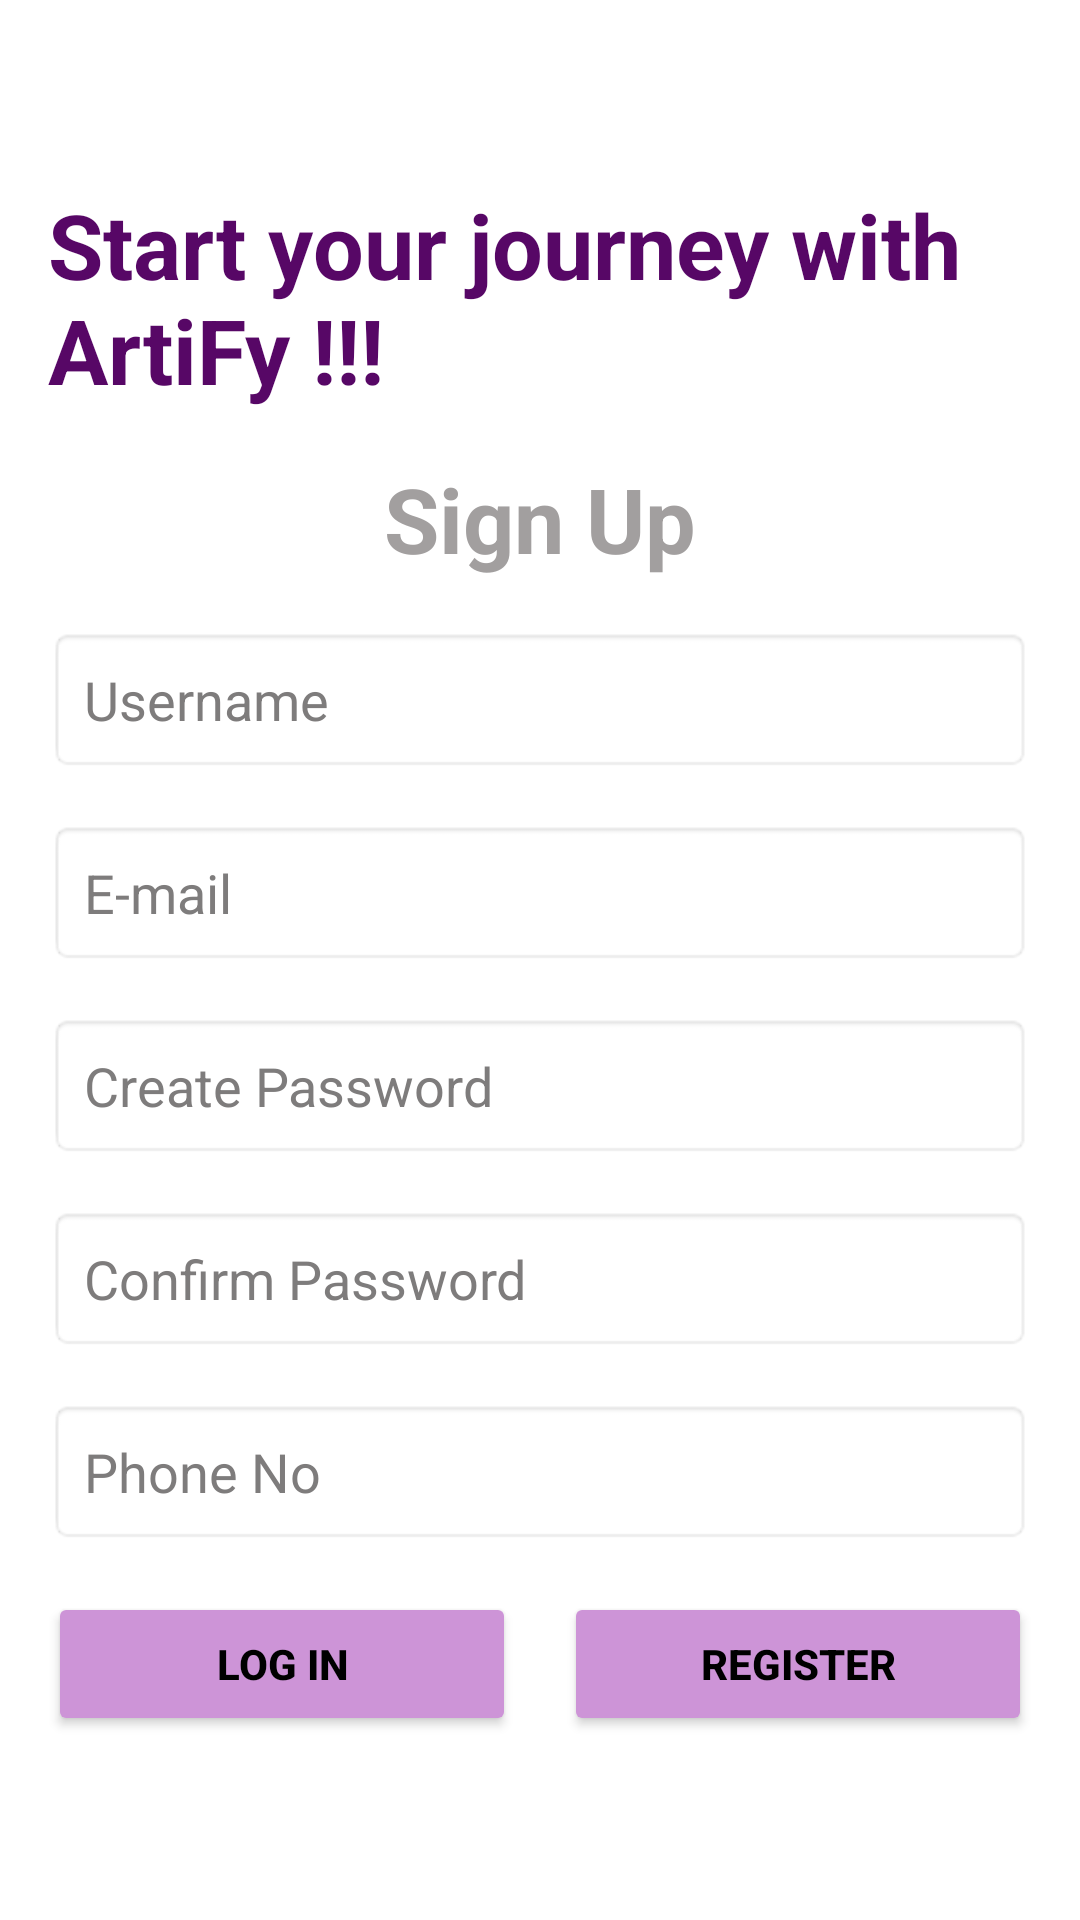

Write the Android layout XML for this screen, with the resource values it uses.
<!-- AndroidManifest.xml: application theme Theme.ArtiFy -->
<!-- res/layout/activity_register.xml -->
<?xml version="1.0" encoding="utf-8"?>
<LinearLayout xmlns:android="http://schemas.android.com/apk/res/android"
    xmlns:app="http://schemas.android.com/apk/res-auto"
    xmlns:tools="http://schemas.android.com/tools"
    android:id="@+id/main"
    android:layout_width="match_parent"
    android:layout_height="match_parent"
    android:orientation="vertical"
    android:padding="16dp"
    android:gravity="center"
    android:background="@color/white"
    tools:context=".RegisterActivity">


    <TextView
        android:id="@+id/tv_tag_line"
        android:layout_width="wrap_content"
        android:layout_height="wrap_content"
        android:text = "@string/start_your_journey_with_artify"
        android:textColor="#570766"
        android:textSize="30sp"
        android:textStyle="bold"
        android:layout_marginBottom="16dp"/>

    <TextView
        android:id="@+id/tv_register_title"
        android:layout_width="wrap_content"
        android:layout_height="wrap_content"
        android:text = "@string/sign_up"
        android:textColor="#A29F9F"
        android:textSize="30sp"
        android:textStyle="bold"
        android:layout_marginBottom="16dp"/>
    <EditText
        android:id="@+id/et_register_username"
        android:layout_width="match_parent"
        android:layout_height="wrap_content"
        android:hint="@string/Username"
        android:textColorHint="#7E7C7C"
        android:inputType="text"
        android:padding="12dp"
        android:layout_marginBottom="16dp"
        android:textColor="@android:color/black"
        android:background="@android:drawable/editbox_background"
        android:autofillHints="Username"
        />
    <EditText
        android:id="@+id/et_register_email"
        android:layout_width="match_parent"
        android:layout_height="wrap_content"
        android:hint="@string/e_mail"
        android:textColorHint="#7E7C7C"
        android:inputType="text"
        android:padding="12dp"
        android:layout_marginBottom="16dp"
        android:textColor="@android:color/black"
        android:background="@android:drawable/editbox_background"
        android:autofillHints="E-mail"
        />
    <EditText
        android:id="@+id/et_register_password"
        android:layout_width="match_parent"
        android:layout_height="wrap_content"
        android:hint="@string/create_password"
        android:textColorHint="#7E7C7C"
        android:inputType="textPassword"
        android:padding="12dp"
        android:layout_marginBottom="16dp"
        android:textColor="@android:color/black"
        android:background="@android:drawable/editbox_background"
        android:autofillHints="password"
        />
    <EditText
        android:id="@+id/et_confirm_password"
        android:layout_width="match_parent"
        android:layout_height="wrap_content"
        android:hint="@string/confirm_password"
        android:textColorHint="#7E7C7C"
        android:inputType="textPassword"
        android:padding="12dp"
        android:layout_marginBottom="16dp"
        android:textColor="@android:color/black"
        android:background="@android:drawable/editbox_background"
        android:autofillHints="confirm password"
        />
    <EditText
        android:id="@+id/et_register_phone"
        android:layout_width="match_parent"
        android:layout_height="wrap_content"
        android:hint="@string/phone_no"
        android:textColorHint="#7E7C7C"
        android:inputType="phone"
        android:padding="12dp"
        android:layout_marginBottom="16dp"
        android:textColor="@android:color/black"
        android:background="@android:drawable/editbox_background"
        android:autofillHints="confirm password"
        />

    <LinearLayout
        android:layout_width="match_parent"
        android:layout_height="wrap_content"
        android:orientation="horizontal"
        android:gravity="center">

        <Button
            android:id="@+id/btn_sign_up_login"
            android:layout_width="0dp"
            android:layout_height="wrap_content"
            android:layout_weight="1"
            android:padding="12dp"
            android:backgroundTint="#CD94D7"
            android:text="@string/sign_up_log_in"
            android:textStyle="bold"
            android:textColor="@android:color/black"
            android:layout_marginEnd="8dp"

            />

        <Button
            android:id="@+id/btn_sign_up_register"
            android:layout_width="0dp"
            android:layout_height="wrap_content"
            android:layout_weight="1"
            android:padding="12dp"
            android:backgroundTint="#CD94D7"
            android:textColor="@android:color/black"
            android:textStyle="bold"
            android:text="@string/sign_up_register"
            android:layout_marginStart="8dp"
            />

    </LinearLayout>



</LinearLayout>
<!-- resources referenced by this layout -->
<resources>
  <color name="white">#FFFFFFFF</color>
  <string name="Username">Username</string>
  <string name="confirm_password">Confirm Password</string>
  <string name="create_password">Create Password</string>
  <string name="e_mail">E-mail</string>
  <string name="phone_no">Phone No</string>
  <string name="sign_up">Sign Up</string>
  <string name="sign_up_log_in">Log in</string>
  <string name="sign_up_register">Register</string>
  <string name="start_your_journey_with_artify">Start your journey with ArtiFy !!!</string>
  <style name="Theme.ArtiFy" parent="Base.Theme.ArtiFy" />
  <style name="Base.Theme.ArtiFy" parent="Theme.Material3.DayNight.NoActionBar">
          
          
      </style>
</resources>
